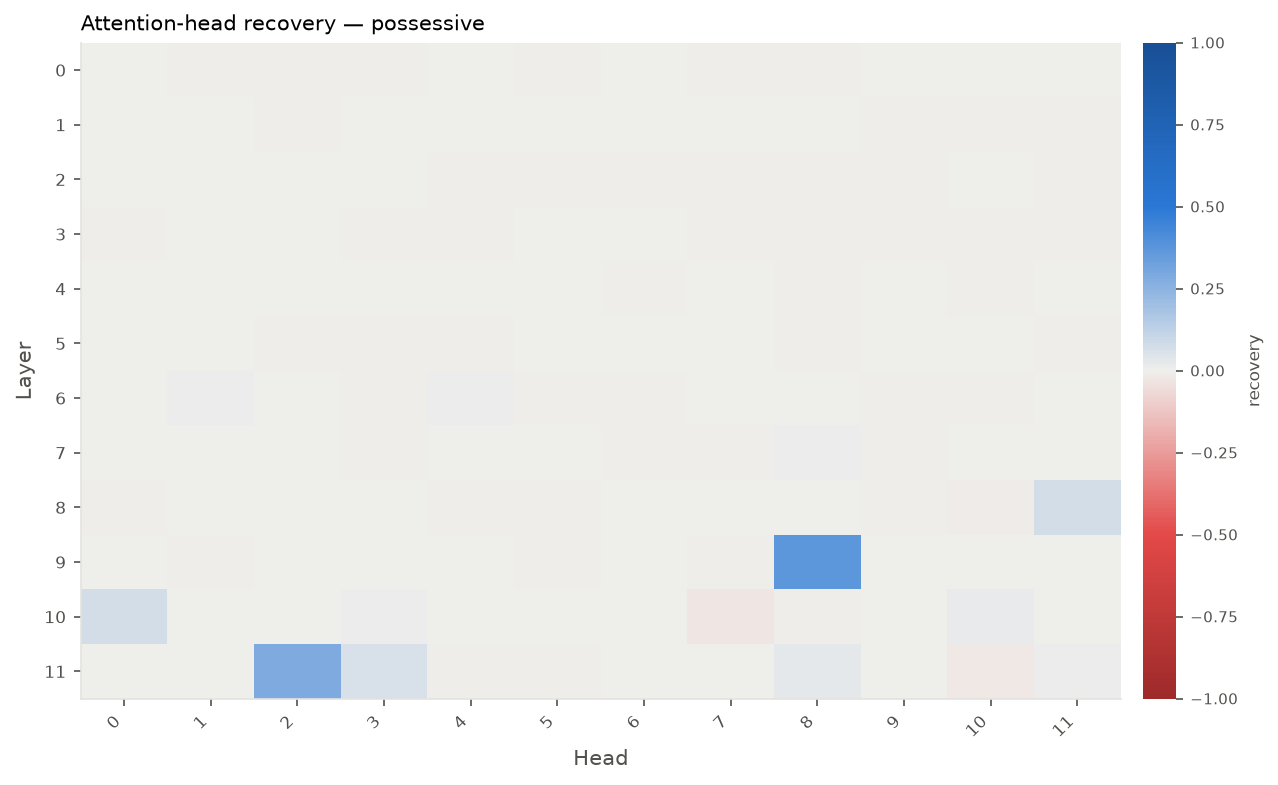

Data behind this chart, as committed beside it:
pair, component, layer, position, head, score, clean_score, corrupted_score, recovery, clean_target_prob, prob_change, top_token
0, z, 0, 4, 0, -2.941, 0.6365, -2.942, 0.0001428, 3.938490288010986e-05, 3.934360383588565e-08, now
0, z, 0, 4, 1, -2.942, 0.6365, -2.942, -1.2792113235786364e-05, 3.9348561218735245e-05, 3.0019424612740962e-09, now
0, z, 0, 4, 2, -2.945, 0.6365, -2.942, -0.0008592, 3.947274171181099e-05, 1.2718243553702159e-07, now
0, z, 0, 4, 3, -2.942, 0.6365, -2.942, 3.837633970735909e-05, 3.9350962937611336e-05, 5.403661337365204e-09, now
0, z, 0, 4, 4, -2.942, 0.6365, -2.942, -4.264037745262121e-06, 3.9497443993826444e-05, 1.518847175524727e-07, now
0, z, 0, 4, 5, -2.942, 0.6365, -2.942, -1.4924132108417423e-05, 3.9346760025774946e-05, 1.2007495009752557e-09, now
0, z, 0, 4, 6, -2.943, 0.6365, -2.942, -0.0003347, 3.807833116919297e-05, -1.2672281070810008e-06, now
0, z, 0, 4, 7, -2.949, 0.6365, -2.942, -0.001987, 3.962935003386325e-05, 2.8379075758928164e-07, now
0, z, 0, 4, 8, -2.943, 0.6365, -2.942, -0.0001727, 3.939451950877168e-05, 4.8960232497706e-08, now
0, z, 0, 4, 9, -2.936, 0.6365, -2.942, 0.001727, 3.89997761779154e-05, -3.4578309835856983e-07, now
0, z, 0, 4, 10, -2.94, 0.6365, -2.942, 0.0006119, 3.934195724762701e-05, -3.60202864695911e-09, now
0, z, 0, 4, 11, -2.938, 0.6365, -2.942, 0.001092, 3.9222975868682254e-05, -1.2258340759171684e-07, now
0, z, 1, 4, 0, -2.947, 0.6365, -2.942, -0.001379, 4.000970333857045e-05, 6.641440622964811e-07, now
0, z, 1, 4, 1, -2.932, 0.6365, -2.942, 0.002784, 3.8948334904189817e-05, -3.972243720841545e-07, now
0, z, 1, 4, 2, -2.944, 0.6365, -2.942, -0.0004499, 3.9403837856957976e-05, 5.82785806840051e-08, now
0, z, 1, 4, 3, -2.935, 0.6365, -2.942, 0.001974, 3.891774024885519e-05, -4.278190274187833e-07, now
0, z, 1, 4, 4, -2.939, 0.6365, -2.942, 0.0008848, 3.9069165745015696e-05, -2.7639353125827554e-07, now
0, z, 1, 4, 5, -2.943, 0.6365, -2.942, -0.0002175, 3.962209434744725e-05, 2.765350711732772e-07, now
0, z, 1, 4, 6, -2.94, 0.6365, -2.942, 0.0006481, 3.943722163488375e-05, 9.166235860977599e-08, now
0, z, 1, 4, 7, -2.94, 0.6365, -2.942, 0.000469, 3.856335796679203e-05, -7.822013094819426e-07, now
0, z, 1, 4, 8, -2.938, 0.6365, -2.942, 0.001038, 3.93233520188841e-05, -2.2207257389873954e-08, now
0, z, 1, 4, 9, -2.941, 0.6365, -2.942, 0.0003262, 3.926968627918038e-05, -7.587299709358928e-08, now
0, z, 1, 4, 10, -2.953, 0.6365, -2.942, -0.002951, 4.00677428592666e-05, 7.221835829926299e-07, now
0, z, 1, 4, 11, -2.945, 0.6365, -2.942, -0.000759, 3.979872345374215e-05, 4.5316417746818065e-07, now
0, z, 2, 4, 0, -2.935, 0.6365, -2.942, 0.002002, 3.93879078243644e-05, 4.2348548090431705e-08, now
0, z, 2, 4, 1, -2.933, 0.6365, -2.942, 0.002635, 3.9036689176046896e-05, -3.088701002270752e-07, now
0, z, 2, 4, 2, -2.949, 0.6365, -2.942, -0.001857, 3.9469730295491375e-05, 1.2417101921740416e-07, now
0, z, 2, 4, 3, -2.937, 0.6365, -2.942, 0.001311, 3.86086937158153e-05, -7.368655604586693e-07, now
0, z, 2, 4, 4, -2.949, 0.6365, -2.942, -0.001929, 3.979356190570285e-05, 4.480026294288806e-07, now
0, z, 2, 4, 5, -2.941, 0.6365, -2.942, 0.0002964, 3.9393918400694375e-05, 4.835912442040425e-08, now
0, z, 2, 4, 6, -2.956, 0.6365, -2.942, -0.003816, 4.014270759101167e-05, 7.971483147377014e-07, now
0, z, 2, 4, 7, -2.951, 0.6365, -2.942, -0.002648, 3.967533357938899e-05, 3.2977430311501634e-07, now
0, z, 2, 4, 8, -2.943, 0.6365, -2.942, -0.0003966, 3.955926735244727e-05, 2.137080761732964e-07, now
0, z, 2, 4, 9, -2.943, 0.6365, -2.942, -0.0004179, 3.945919214749223e-05, 1.1363287121825792e-07, now
0, z, 2, 4, 10, -2.934, 0.6365, -2.942, 0.002123, 3.882106499614875e-05, -5.244942801252222e-07, now
0, z, 2, 4, 11, -2.941, 0.6365, -2.942, 0.0003475, 3.905873454501149e-05, -2.8682473126248067e-07, now
0, z, 3, 4, 0, -2.942, 0.6365, -2.942, 2.9848264216834846e-05, 3.9364775666259004e-05, 1.921638998503305e-08, now
0, z, 3, 4, 1, -2.938, 0.6365, -2.942, 0.001087, 3.9218188199982836e-05, -1.273710762911349e-07, now
0, z, 3, 4, 2, -2.919, 0.6365, -2.942, 0.006541, 3.7109510701394924e-05, -2.236048574879047e-06, now
0, z, 3, 4, 3, -2.937, 0.6365, -2.942, 0.001477, 3.908586145980182e-05, -2.5969781647215305e-07, now
0, z, 3, 4, 4, -2.942, 0.6365, -2.942, 2.1320188726310607e-06, 3.92325529595561e-05, -1.1300631671787065e-07, now
0, z, 3, 4, 5, -2.946, 0.6365, -2.942, -0.001243, 4.017150678469049e-05, 8.259475084165208e-07, now
0, z, 3, 4, 6, -2.938, 0.6365, -2.942, 0.001121, 3.858896317497111e-05, -7.565961013028581e-07, now
0, z, 3, 4, 7, -2.945, 0.6365, -2.942, -0.0008763, 3.922836269459442e-05, -1.1719658167954965e-07, now
0, z, 3, 4, 8, -2.946, 0.6365, -2.942, -0.001254, 3.9576474449354365e-05, 2.3091517308039409e-07, now
0, z, 3, 4, 9, -2.944, 0.6365, -2.942, -0.0005543, 3.942609056748525e-05, 8.053129121128095e-08, now
0, z, 3, 4, 10, -2.947, 0.6365, -2.942, -0.001435, 3.947244055984005e-05, 1.2688128356608014e-07, now
0, z, 3, 4, 11, -2.955, 0.6365, -2.942, -0.003603, 4.065930276077021e-05, 1.3137434844962372e-06, now
0, z, 4, 4, 0, -2.94, 0.6365, -2.942, 0.0005756, 3.943541638346457e-05, 8.985710719059949e-08, now
0, z, 4, 4, 1, -2.939, 0.6365, -2.942, 0.0009168, 3.923853982880629e-05, -1.0701944746768153e-07, now
0, z, 4, 4, 2, -2.936, 0.6365, -2.942, 0.001689, 3.872315269445565e-05, -6.224065818183179e-07, now
0, z, 4, 4, 3, -2.912, 0.6365, -2.942, 0.008479, 3.988870250364933e-05, 5.431432273753586e-07, now
0, z, 4, 4, 4, -2.94, 0.6365, -2.942, 0.0004413, 3.889814854142857e-05, -4.4741073484539767e-07, now
0, z, 4, 4, 5, -2.925, 0.6365, -2.942, 0.004789, 3.7870889812545527e-05, -1.4746694637284444e-06, now
0, z, 4, 4, 6, -2.938, 0.6365, -2.942, 0.00106, 3.887856669672774e-05, -4.6699257954622975e-07, now
0, z, 4, 4, 7, -2.932, 0.6365, -2.942, 0.002691, 3.82766864626068e-05, -1.0688728136671702e-06, now
0, z, 4, 4, 8, -2.949, 0.6365, -2.942, -0.001853, 3.9951138279498214e-05, 6.055790032242434e-07, now
0, z, 4, 4, 9, -2.939, 0.6365, -2.942, 0.0007185, 3.8958736620373126e-05, -3.868226559008449e-07, now
0, z, 4, 4, 10, -2.944, 0.6365, -2.942, -0.0004989, 3.9474849839941836e-05, 1.2929056366786467e-07, now
0, z, 4, 4, 11, -2.928, 0.6365, -2.942, 0.003865, 3.9226267729945825e-05, -1.1929154632814596e-07, now
... 372 more rows
